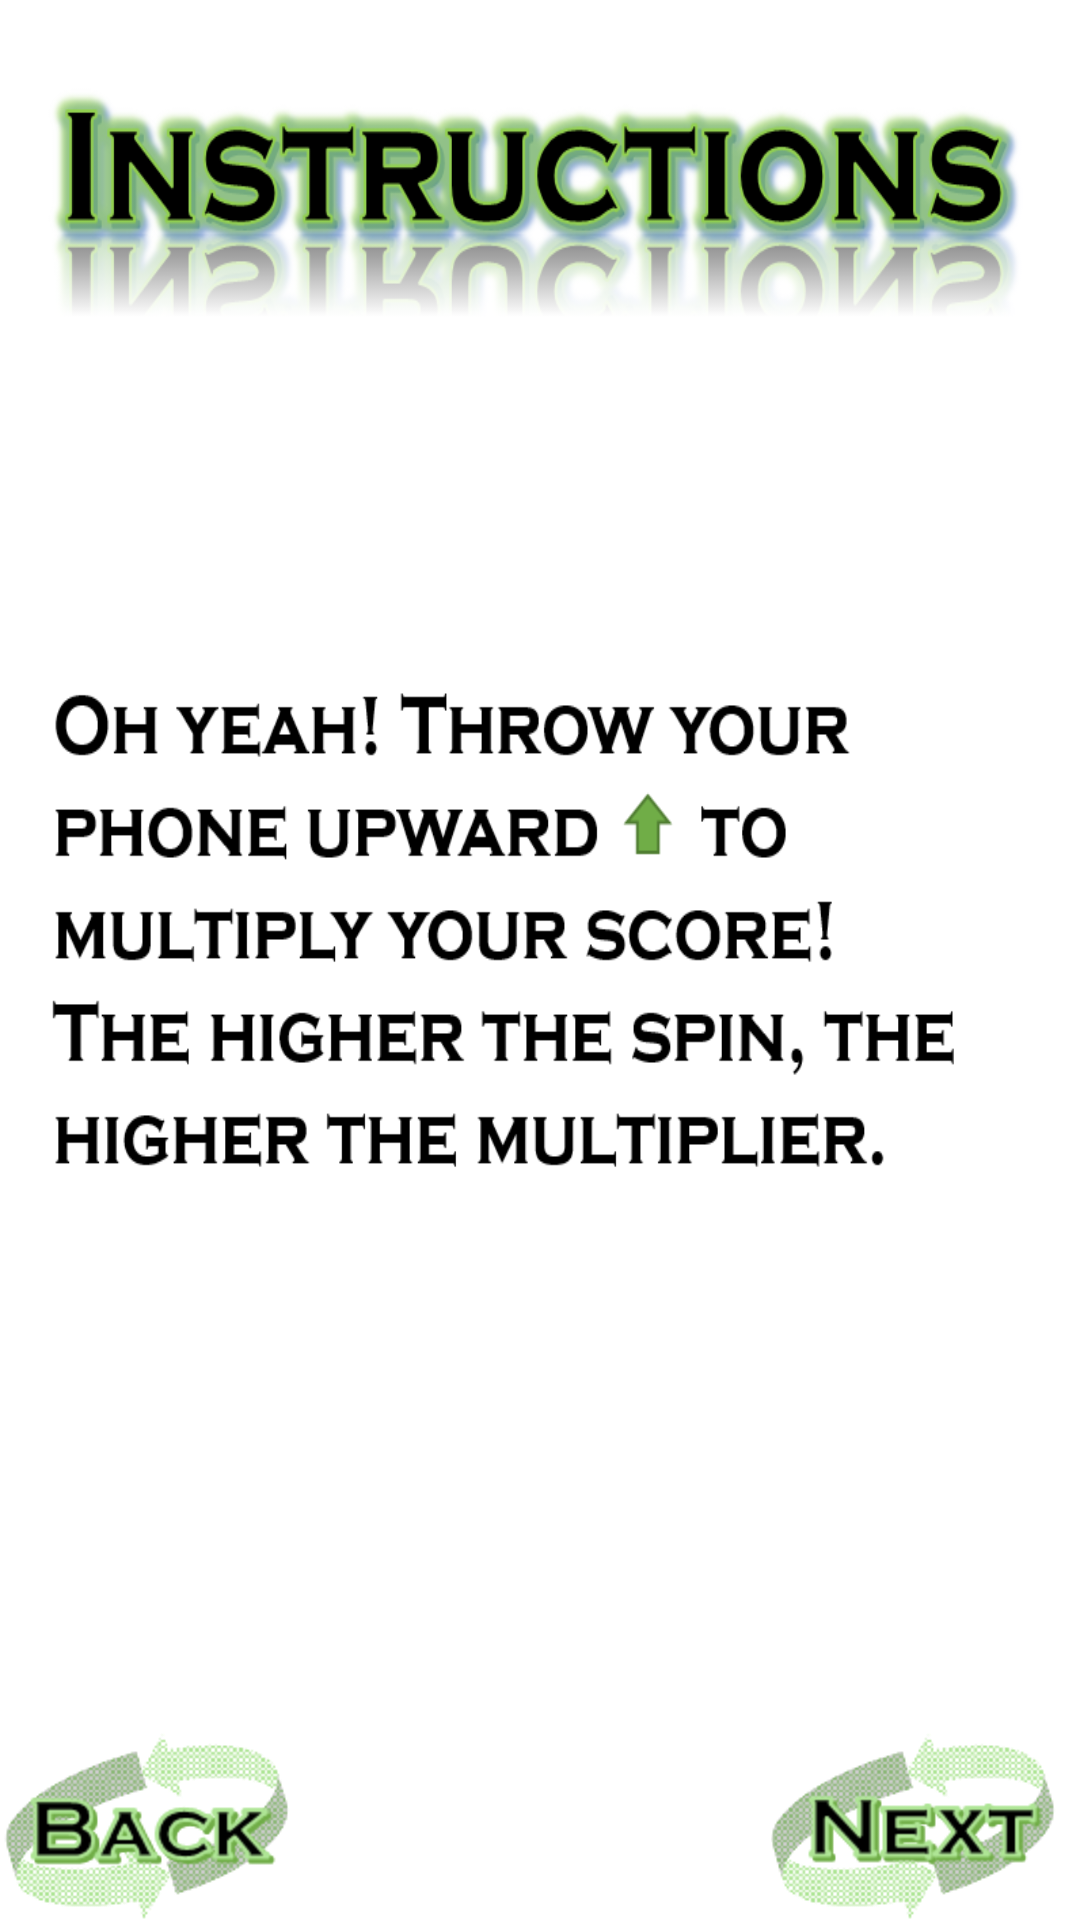

Android layout source for this screen:
<!-- AndroidManifest.xml: application theme AppTheme -->
<!-- res/layout/activity_instructions2.xml -->
<RelativeLayout xmlns:android="http://schemas.android.com/apk/res/android"
    xmlns:tools="http://schemas.android.com/tools"
    android:layout_width="match_parent"
    android:layout_height="match_parent"
    android:background="@drawable/instructionssecond"
    android:paddingBottom="@dimen/activity_vertical_margin"
    android:paddingLeft="@dimen/activity_horizontal_margin"
    android:paddingRight="@dimen/activity_horizontal_margin"
    android:paddingTop="@dimen/activity_vertical_margin"
    tools:context=".Instructions" >

    <ImageButton
        android:id="@+id/imageButton1"
        android:layout_width="wrap_content"
        android:layout_height="wrap_content"
        android:layout_alignParentBottom="true"
        android:layout_alignParentRight="true"
        android:background="@drawable/next"
        android:onClick="secondNext"
        android:src="@drawable/next" />

    <ImageButton
        android:id="@+id/backButton02"
        style="@drawable/backbutton"
        android:layout_width="wrap_content"
        android:layout_height="wrap_content"
        android:layout_alignParentLeft="true"
        android:layout_alignTop="@+id/imageButton1"
        android:background="@drawable/backbutton"
        android:onClick="secondBack"
        android:src="@drawable/backbutton" />

</RelativeLayout>
<!-- resources referenced by this layout -->
<resources>
  <!-- drawable backbutton: png bitmap (drawable-hdpi, 8441 bytes) -->
  <!-- drawable instructionssecond: png bitmap (drawable-hdpi, 137957 bytes) -->
  <!-- drawable next: png bitmap (drawable-hdpi, 8152 bytes) -->
  <style name="AppTheme" parent="AppBaseTheme">
          
      </style>
  <style name="AppBaseTheme" parent="android:Theme.Light">
          
      </style>
</resources>
